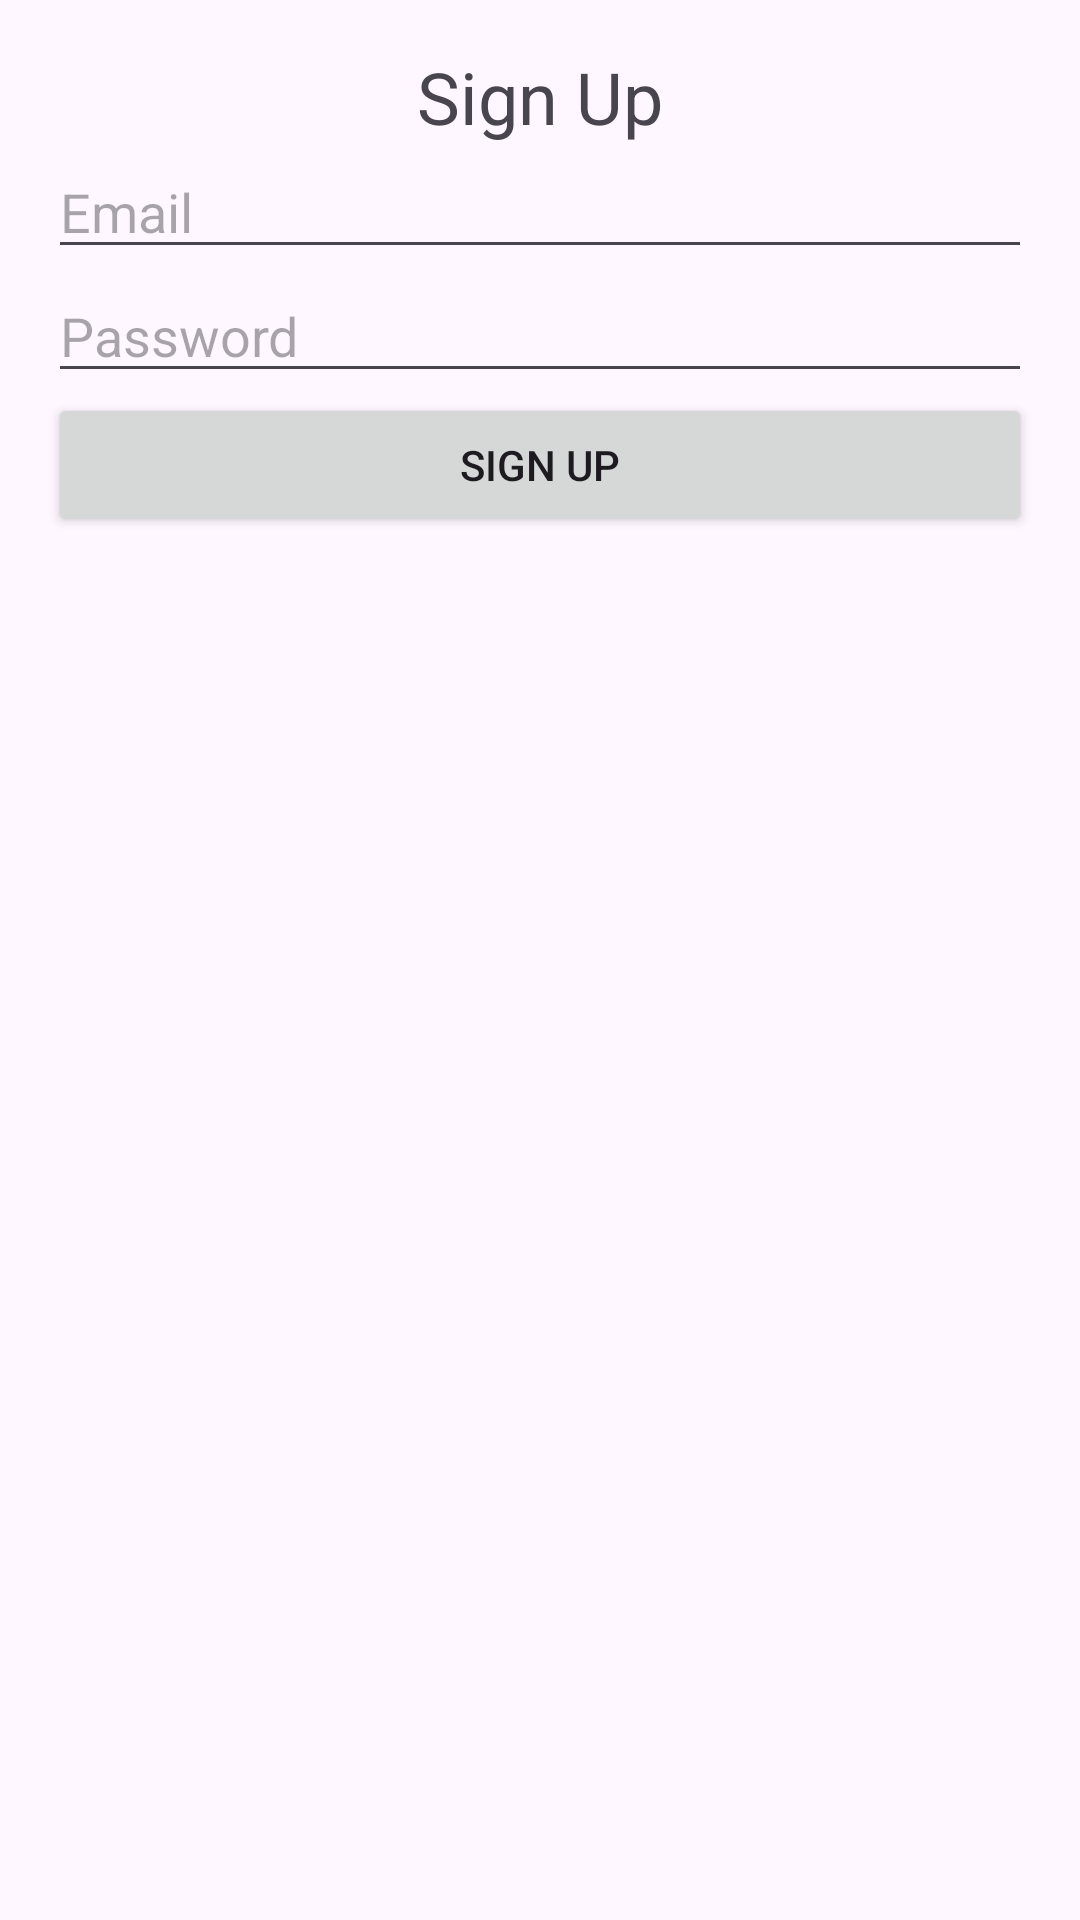

Here is an Android app screen rendered from its layout file. Give the layout XML and the strings, colors and styles it references.
<!-- AndroidManifest.xml: application theme Theme.KitchenGenie -->
<!-- res/layout/activity_signup.xml -->
<LinearLayout xmlns:android="http://schemas.android.com/apk/res/android"
    android:layout_width="match_parent"
    android:layout_height="match_parent"
    android:orientation="vertical"
    android:padding="16dp">

    <TextView
        android:layout_width="wrap_content"
        android:layout_height="wrap_content"
        android:text="Sign Up"
        android:textSize="24sp"
        android:layout_gravity="center"/>

    <EditText
        android:id="@+id/email"
        android:layout_width="match_parent"
        android:layout_height="wrap_content"
        android:hint="Email"/>

    <EditText
        android:id="@+id/password"
        android:layout_width="match_parent"
        android:layout_height="wrap_content"
        android:hint="Password"
        android:inputType="textPassword"/>

    <Button
        android:id="@+id/signup_button"
        android:layout_width="match_parent"
        android:layout_height="wrap_content"
        android:text="Sign Up"/>
</LinearLayout>
<!-- resources referenced by this layout -->
<resources>
  <style name="Theme.KitchenGenie" parent="Base.Theme.KitchenGenie" />
  <style name="Base.Theme.KitchenGenie" parent="Theme.Material3.DayNight.NoActionBar">
          
          
      </style>
</resources>
